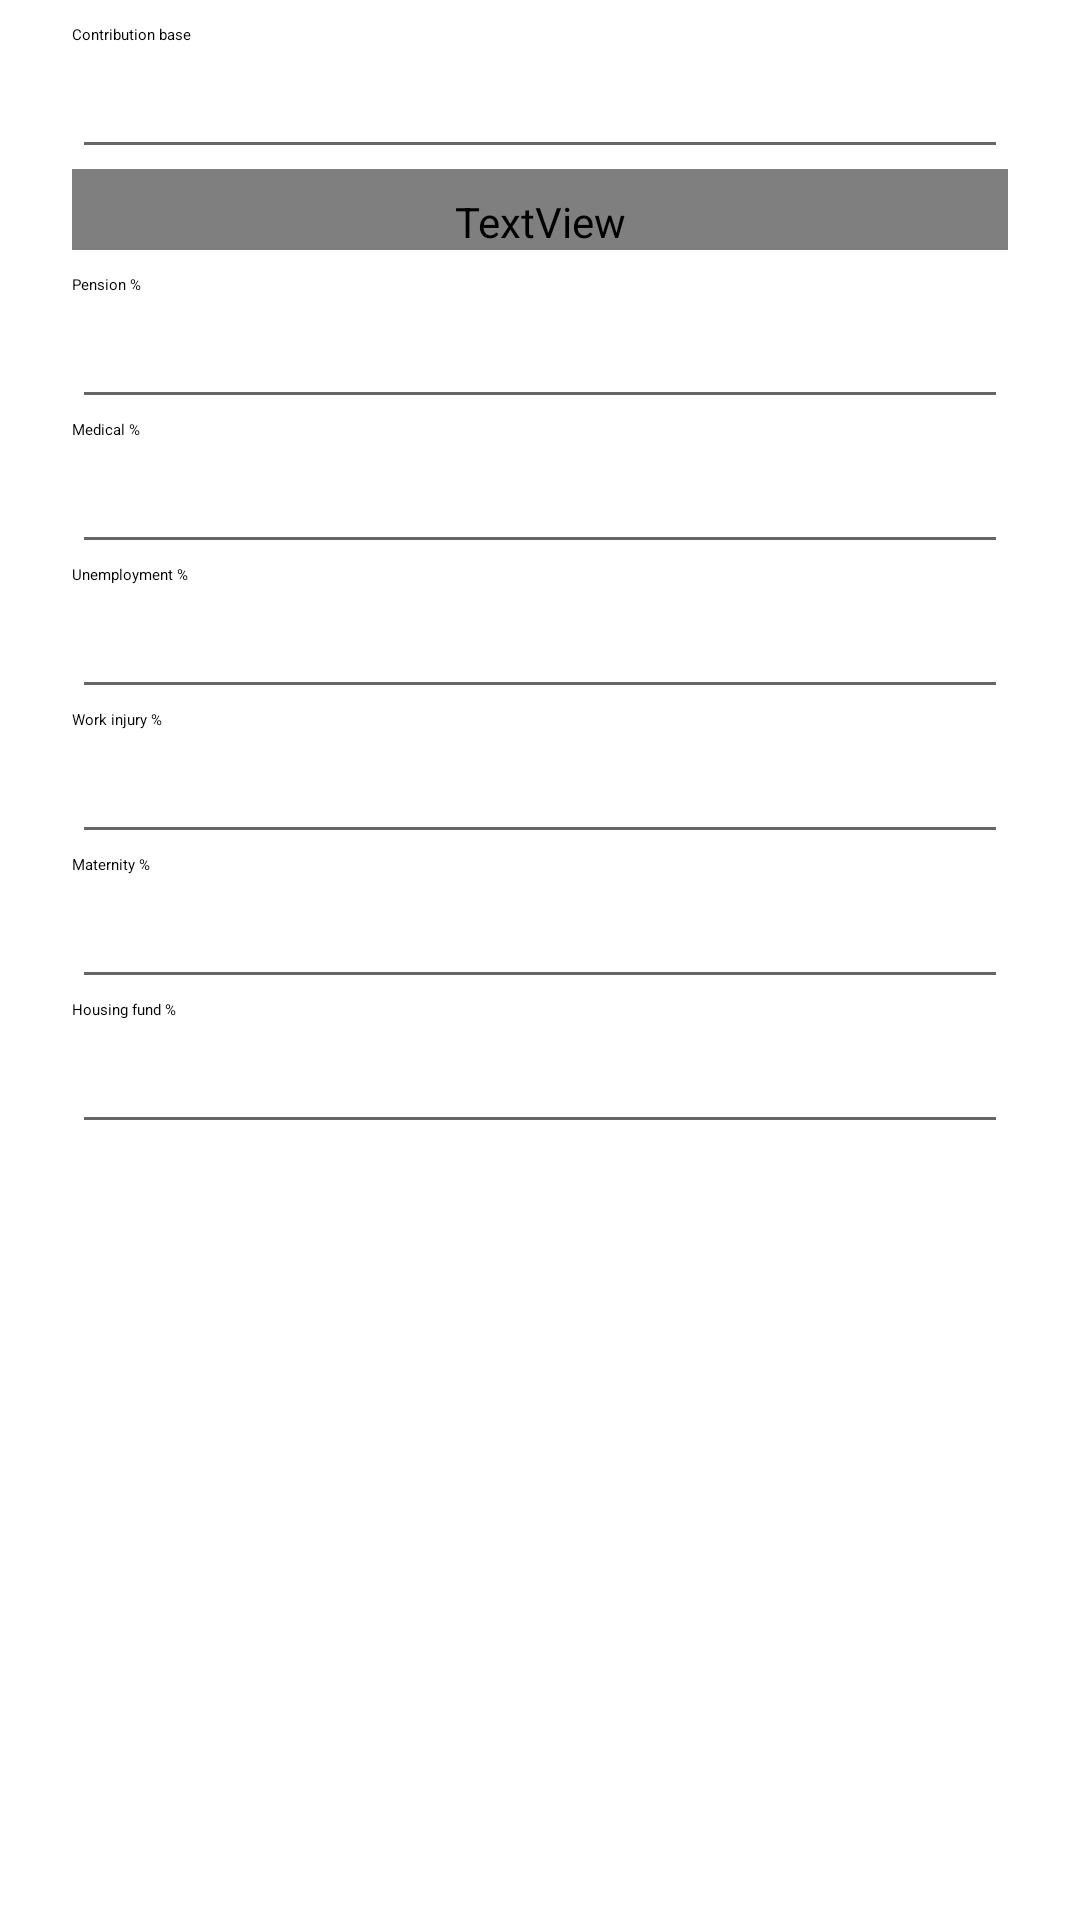

This screen was rendered from an Android layout file. Write that file and the resources it references.
<!-- AndroidManifest.xml: fallback theme Theme.MaterialComponents.DayNight.NoActionBar -->
<!-- res/layout/dialog_social_insurance.xml -->
<?xml version="1.0" encoding="utf-8"?>
<ScrollView
    xmlns:android="http://schemas.android.com/apk/res/android"
    android:layout_width="match_parent"
    android:layout_height="wrap_content">

    <LinearLayout
        android:layout_width="match_parent"
        android:layout_height="wrap_content"
        android:orientation="vertical"
        android:paddingStart="24dp"
        android:paddingEnd="24dp"
        android:paddingTop="8dp">

        <TextView
            android:layout_width="match_parent"
            android:layout_height="wrap_content"
            android:text="@string/si_base"
            android:textAppearance="?attr/textAppearanceLabelMedium" />

        <EditText
            android:id="@+id/si_base_input"
            android:layout_width="match_parent"
            android:layout_height="wrap_content"
            android:importantForAutofill="no"
            android:inputType="numberDecimal" />

        <TextView
            android:layout_width="match_parent"
            android:layout_height="wrap_content"
            android:paddingTop="8dp"
            android:text="@string/si_rates_hint"
            android:textAppearance="?attr/textAppearanceLabelSmall"
            android:textColor="?colorOnSurfaceVariant" />

        <TextView
            android:layout_width="match_parent"
            android:layout_height="wrap_content"
            android:paddingTop="8dp"
            android:text="@string/si_pension"
            android:textAppearance="?attr/textAppearanceLabelMedium" />

        <EditText
            android:id="@+id/si_rate_0"
            android:layout_width="match_parent"
            android:layout_height="wrap_content"
            android:importantForAutofill="no"
            android:inputType="numberDecimal" />

        <TextView
            android:layout_width="match_parent"
            android:layout_height="wrap_content"
            android:text="@string/si_medical"
            android:textAppearance="?attr/textAppearanceLabelMedium" />

        <EditText
            android:id="@+id/si_rate_1"
            android:layout_width="match_parent"
            android:layout_height="wrap_content"
            android:importantForAutofill="no"
            android:inputType="numberDecimal" />

        <TextView
            android:layout_width="match_parent"
            android:layout_height="wrap_content"
            android:text="@string/si_unemployment"
            android:textAppearance="?attr/textAppearanceLabelMedium" />

        <EditText
            android:id="@+id/si_rate_2"
            android:layout_width="match_parent"
            android:layout_height="wrap_content"
            android:importantForAutofill="no"
            android:inputType="numberDecimal" />

        <TextView
            android:layout_width="match_parent"
            android:layout_height="wrap_content"
            android:text="@string/si_injury"
            android:textAppearance="?attr/textAppearanceLabelMedium" />

        <EditText
            android:id="@+id/si_rate_3"
            android:layout_width="match_parent"
            android:layout_height="wrap_content"
            android:importantForAutofill="no"
            android:inputType="numberDecimal" />

        <TextView
            android:layout_width="match_parent"
            android:layout_height="wrap_content"
            android:text="@string/si_maternity"
            android:textAppearance="?attr/textAppearanceLabelMedium" />

        <EditText
            android:id="@+id/si_rate_4"
            android:layout_width="match_parent"
            android:layout_height="wrap_content"
            android:importantForAutofill="no"
            android:inputType="numberDecimal" />

        <TextView
            android:layout_width="match_parent"
            android:layout_height="wrap_content"
            android:text="@string/si_fund"
            android:textAppearance="?attr/textAppearanceLabelMedium" />

        <EditText
            android:id="@+id/si_rate_5"
            android:layout_width="match_parent"
            android:layout_height="wrap_content"
            android:importantForAutofill="no"
            android:inputType="numberDecimal" />
    </LinearLayout>
</ScrollView>
<!-- resources referenced by this layout -->
<resources>
  <string name="si_base">Contribution base</string>
  <string name="si_fund">Housing fund %</string>
  <string name="si_injury">Work injury %</string>
  <string name="si_maternity">Maternity %</string>
  <string name="si_medical">Medical %</string>
  <string name="si_pension">Pension %</string>
  <string name="si_rates_hint">Personal rates in percent, six categories</string>
  <string name="si_unemployment">Unemployment %</string>
</resources>
